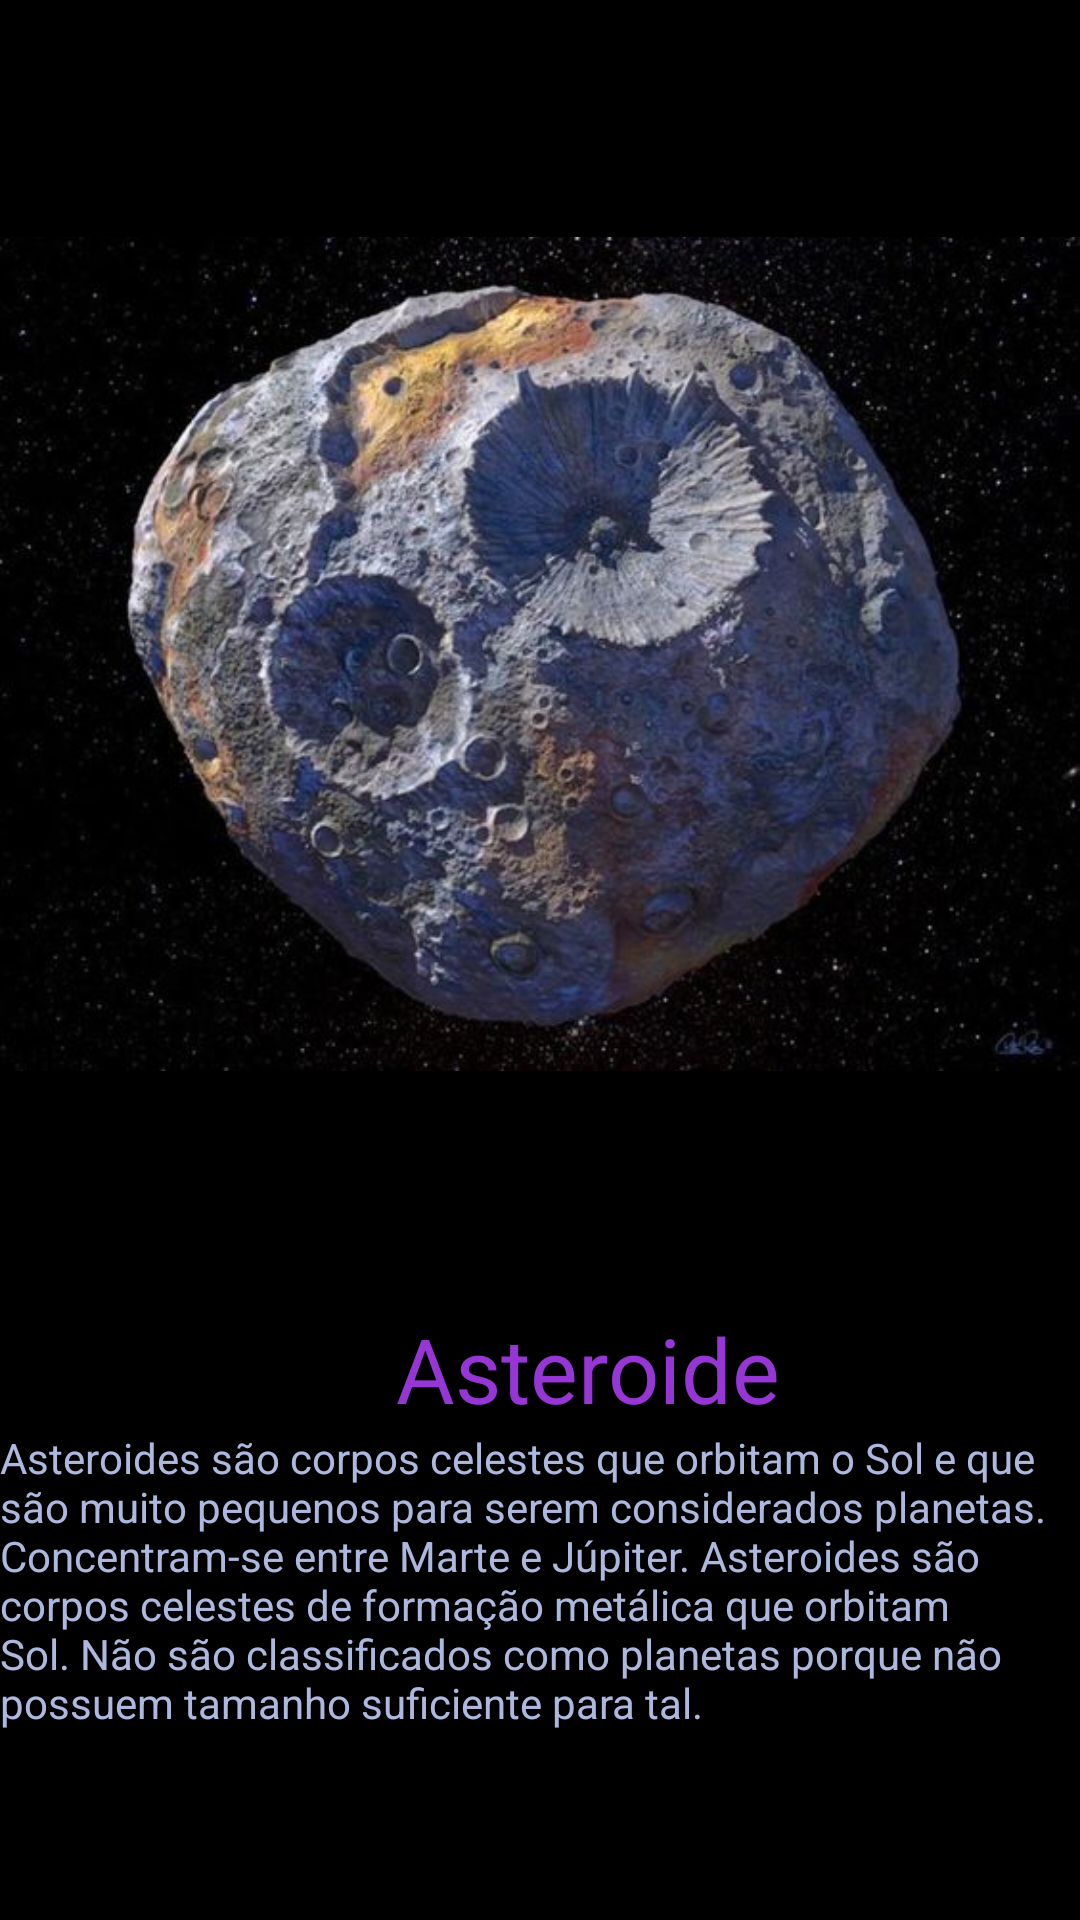

This screen was rendered from an Android layout file. Write that file and the resources it references.
<!-- AndroidManifest.xml: application theme Theme.ACtres -->
<!-- res/layout/activity_info_asteroides.xml -->
<?xml version="1.0" encoding="utf-8"?>
<LinearLayout xmlns:android="http://schemas.android.com/apk/res/android"

    xmlns:app="http://schemas.android.com/apk/res-auto"
    xmlns:tools="http://schemas.android.com/tools"
    android:layout_width="match_parent"
    android:layout_height="match_parent"
    android:orientation="vertical"
    android:background="#000000"
    tools:context=".InfoAsteroidesActivity">

    <ImageView
        android:id="@+id/img_infoAsteroide"
        android:layout_width="wrap_content"
        android:layout_height="wrap_content"
        app:srcCompat="@drawable/asteroide"
        tools:layout_editor_absoluteX="0dp"
        tools:layout_editor_absoluteY="-56dp" />

    <TextView
        android:id="@+id/text_infoPlaneta"
        android:layout_width="match_parent"
        android:layout_height="wrap_content"
        android:text="                  Asteroide"
        android:textColor="#9636D5"
        android:textSize="30sp" />

    <TextView
        android:id="@+id/textView2"
        android:layout_width="match_parent"
        android:layout_height="wrap_content"
        android:text="Asteroides são corpos celestes que orbitam o Sol e que são muito pequenos para serem considerados planetas. Concentram-se entre Marte e Júpiter. Asteroides são corpos celestes de formação metálica que orbitam Sol. Não são classificados como planetas porque não possuem tamanho suficiente para tal."
        android:textColor="#E9BDC9F4" />

</LinearLayout>
<!-- resources referenced by this layout -->
<resources>
  <!-- drawable asteroide: jpg bitmap (drawable-v24, 52285 bytes) -->
  <style name="Theme.ACtres" parent="Theme.MaterialComponents.DayNight.DarkActionBar">
          
          <item name="colorPrimary">@color/purple_500</item>
          <item name="colorPrimaryVariant">@color/purple_700</item>
          <item name="colorOnPrimary">@color/white</item>
          
          <item name="colorSecondary">@color/teal_200</item>
          <item name="colorSecondaryVariant">@color/teal_700</item>
          <item name="colorOnSecondary">@color/black</item>
          
          <item name="android:statusBarColor" tools:targetApi="l">?attr/colorPrimaryVariant</item>
          
      </style>
  <!-- not gathered from this repository: default colours our renderer supplied (Android Studio template values) -->
  <color name="purple_500">#FF6200EE</color>
  <color name="purple_700">#FF3700B3</color>
  <color name="teal_200">#FF03DAC5</color>
  <color name="teal_700">#FF018786</color>
  <color name="black">#FF000000</color>
  <color name="white">#FFFFFFFF</color>
</resources>
